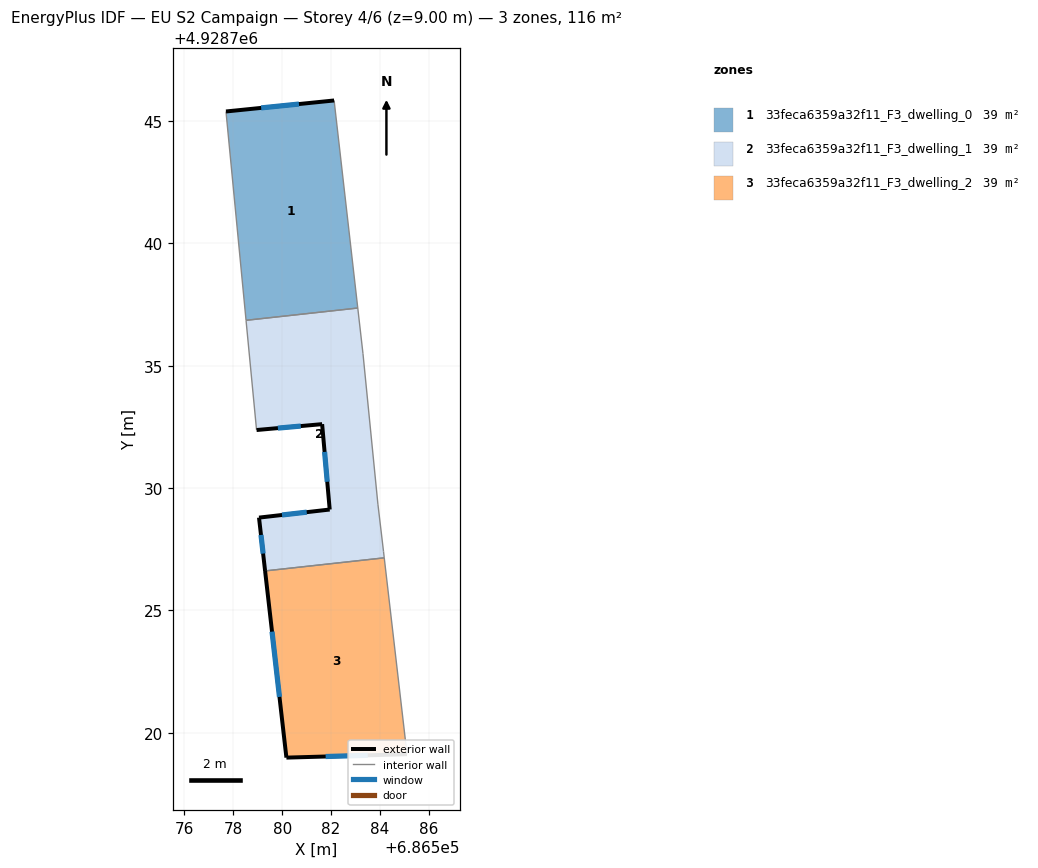
=== STOREY PLAN SPEC (per zone: floor XY polygon, exterior-wall plan segments, windows/doors) ===
zone 1: 33feca6359a32f11_F3_dwelling_0  (38.7 m²)
  floor: (686583.09, 4928737.36) (686582.12, 4928745.84) (686577.70, 4928745.39) (686578.52, 4928736.86)
  exterior wall: (686577.70, 4928745.39) – (686582.12, 4928745.84)  [4.4 m]
    window: (686579.14, 4928745.54) – (686580.69, 4928745.70)  [1.6 m²]
  interior walls: 3
zone 2: 33feca6359a32f11_F3_dwelling_1  (38.7 m²)
  floor: (686584.17, 4928727.15) (686584.14, 4928727.40) (686583.91, 4928729.34) (686583.30, 4928735.49) (686583.09, 4928737.36) (686578.52, 4928736.86) (686578.95, 4928732.37) (686581.63, 4928732.61) (686581.94, 4928729.12) (686579.05, 4928728.79) (686579.30, 4928726.62)
  exterior wall: (686579.30, 4928726.62) – (686579.05, 4928728.79)  [2.2 m]
    window: (686579.22, 4928727.32) – (686579.13, 4928728.09)  [0.8 m²]
  exterior wall: (686579.05, 4928728.79) – (686581.94, 4928729.12)  [2.9 m]
    window: (686579.99, 4928728.90) – (686581.00, 4928729.02)  [1.1 m²]
  exterior wall: (686581.94, 4928729.12) – (686581.63, 4928732.61)  [3.5 m]
    window: (686581.84, 4928730.26) – (686581.73, 4928731.48)  [1.3 m²]
  exterior wall: (686581.63, 4928732.61) – (686578.95, 4928732.37)  [2.7 m]
    window: (686580.76, 4928732.54) – (686579.82, 4928732.45)  [1.0 m²]
  interior walls: 7
zone 3: 33feca6359a32f11_F3_dwelling_2  (38.7 m²)
  floor: (686585.10, 4928719.12) (686584.17, 4928727.15) (686579.30, 4928726.62) (686580.17, 4928718.98)
  exterior wall: (686585.10, 4928719.12) – (686580.17, 4928718.98)  [4.9 m]
    window: (686583.50, 4928719.08) – (686581.78, 4928719.03)  [1.8 m²]
  exterior wall: (686580.17, 4928718.98) – (686579.30, 4928726.62)  [7.7 m]
    window: (686579.89, 4928721.47) – (686579.59, 4928724.13)  [2.8 m²]
  interior walls: 2

=== DERIVED (storey summary) ===
Building: EU S2 Campaign
Storey: 4 of 6  (floor level z = 9.00 m)
Storey gross floor area: 116.0 m²
Zones on this storey: 3
  - 33feca6359a32f11_F3_dwelling_0: floor 38.7 m²; exterior wall 4.4 m (13.3 m²); 1 window(s) 1.6 m²; WWR 12.2%
  - 33feca6359a32f11_F3_dwelling_1: floor 38.7 m²; exterior wall 11.3 m (33.9 m²); 4 window(s) 4.1 m²; WWR 12.2%
  - 33feca6359a32f11_F3_dwelling_2: floor 38.7 m²; exterior wall 12.6 m (37.8 m²); 2 window(s) 4.6 m²; WWR 12.2%
Zone adjacency (shared interzone walls):
  - 33feca6359a32f11_F3_dwelling_0 ↔ 33feca6359a32f11_F3_dwelling_1
  - 33feca6359a32f11_F3_dwelling_1 ↔ 33feca6359a32f11_F3_dwelling_2